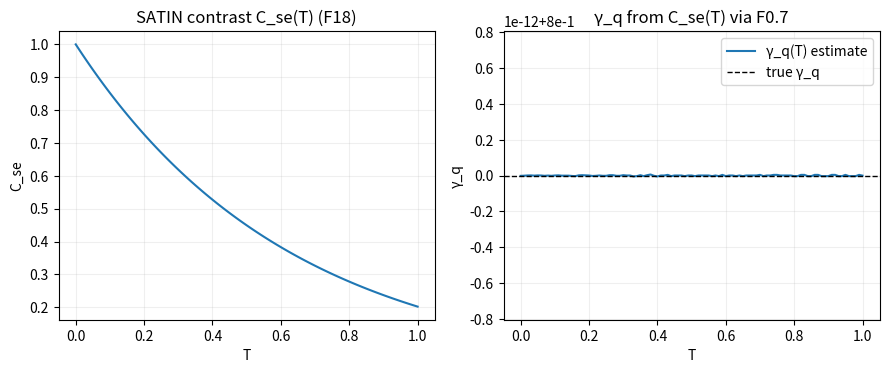

The script that saved this image:
import json
import numpy as np
import matplotlib.pyplot as plt


def main() -> int:
    # Demo: use F18 C_se = exp(-2 n_se(T)/N), with n_se=γ_q T, choose N=1 for scale
    N = 1.0
    gamma_q_true = 0.8
    T = np.linspace(0.0, 1.0, 101)
    C_se = np.exp(-2.0 * (gamma_q_true * T) / N)

    # Estimate γ_q from F0.7: γ_q = - (N/2) d/dT ln C_se(T)
    # Finite differences
    dlnC_dT = np.gradient(np.log(np.clip(C_se, 1e-9, 1.0)), T)
    gamma_q_est = - (N / 2.0) * dlnC_dT

    fig, ax = plt.subplots(1, 2, figsize=(9, 4), dpi=160)
    ax[0].plot(T, C_se, label='C_se(T)')
    ax[0].set_xlabel('T')
    ax[0].set_ylabel('C_se')
    ax[0].set_title('SATIN contrast C_se(T) (F18)')
    ax[0].grid(True, alpha=0.2)

    ax[1].plot(T, gamma_q_est, label=r'γ_q(T) estimate')
    ax[1].axhline(gamma_q_true, color='k', ls='--', lw=1, label='true γ_q')
    ax[1].set_xlabel('T')
    ax[1].set_ylabel(r'γ_q')
    ax[1].set_title(r'γ_q from C_se(T) via F0.7')
    ax[1].legend()
    ax[1].grid(True, alpha=0.2)

    fig.tight_layout()
    fig.savefig('satin_link.png')
    print('Saved satin_link.png')

    out = {
        "gamma_q_true": gamma_q_true,
        "gamma_q_est_mean": float(np.mean(gamma_q_est[5:-5])),  # avoid edge effects
        "gamma_q_est_std": float(np.std(gamma_q_est[5:-5], ddof=1)),
    }
    with open('gamma_q_fit.json', 'w', encoding='utf-8') as f:
        json.dump(out, f, ensure_ascii=False, indent=2)
    print('Saved gamma_q_fit.json')
    return 0


if __name__ == '__main__':
    raise SystemExit(main())
